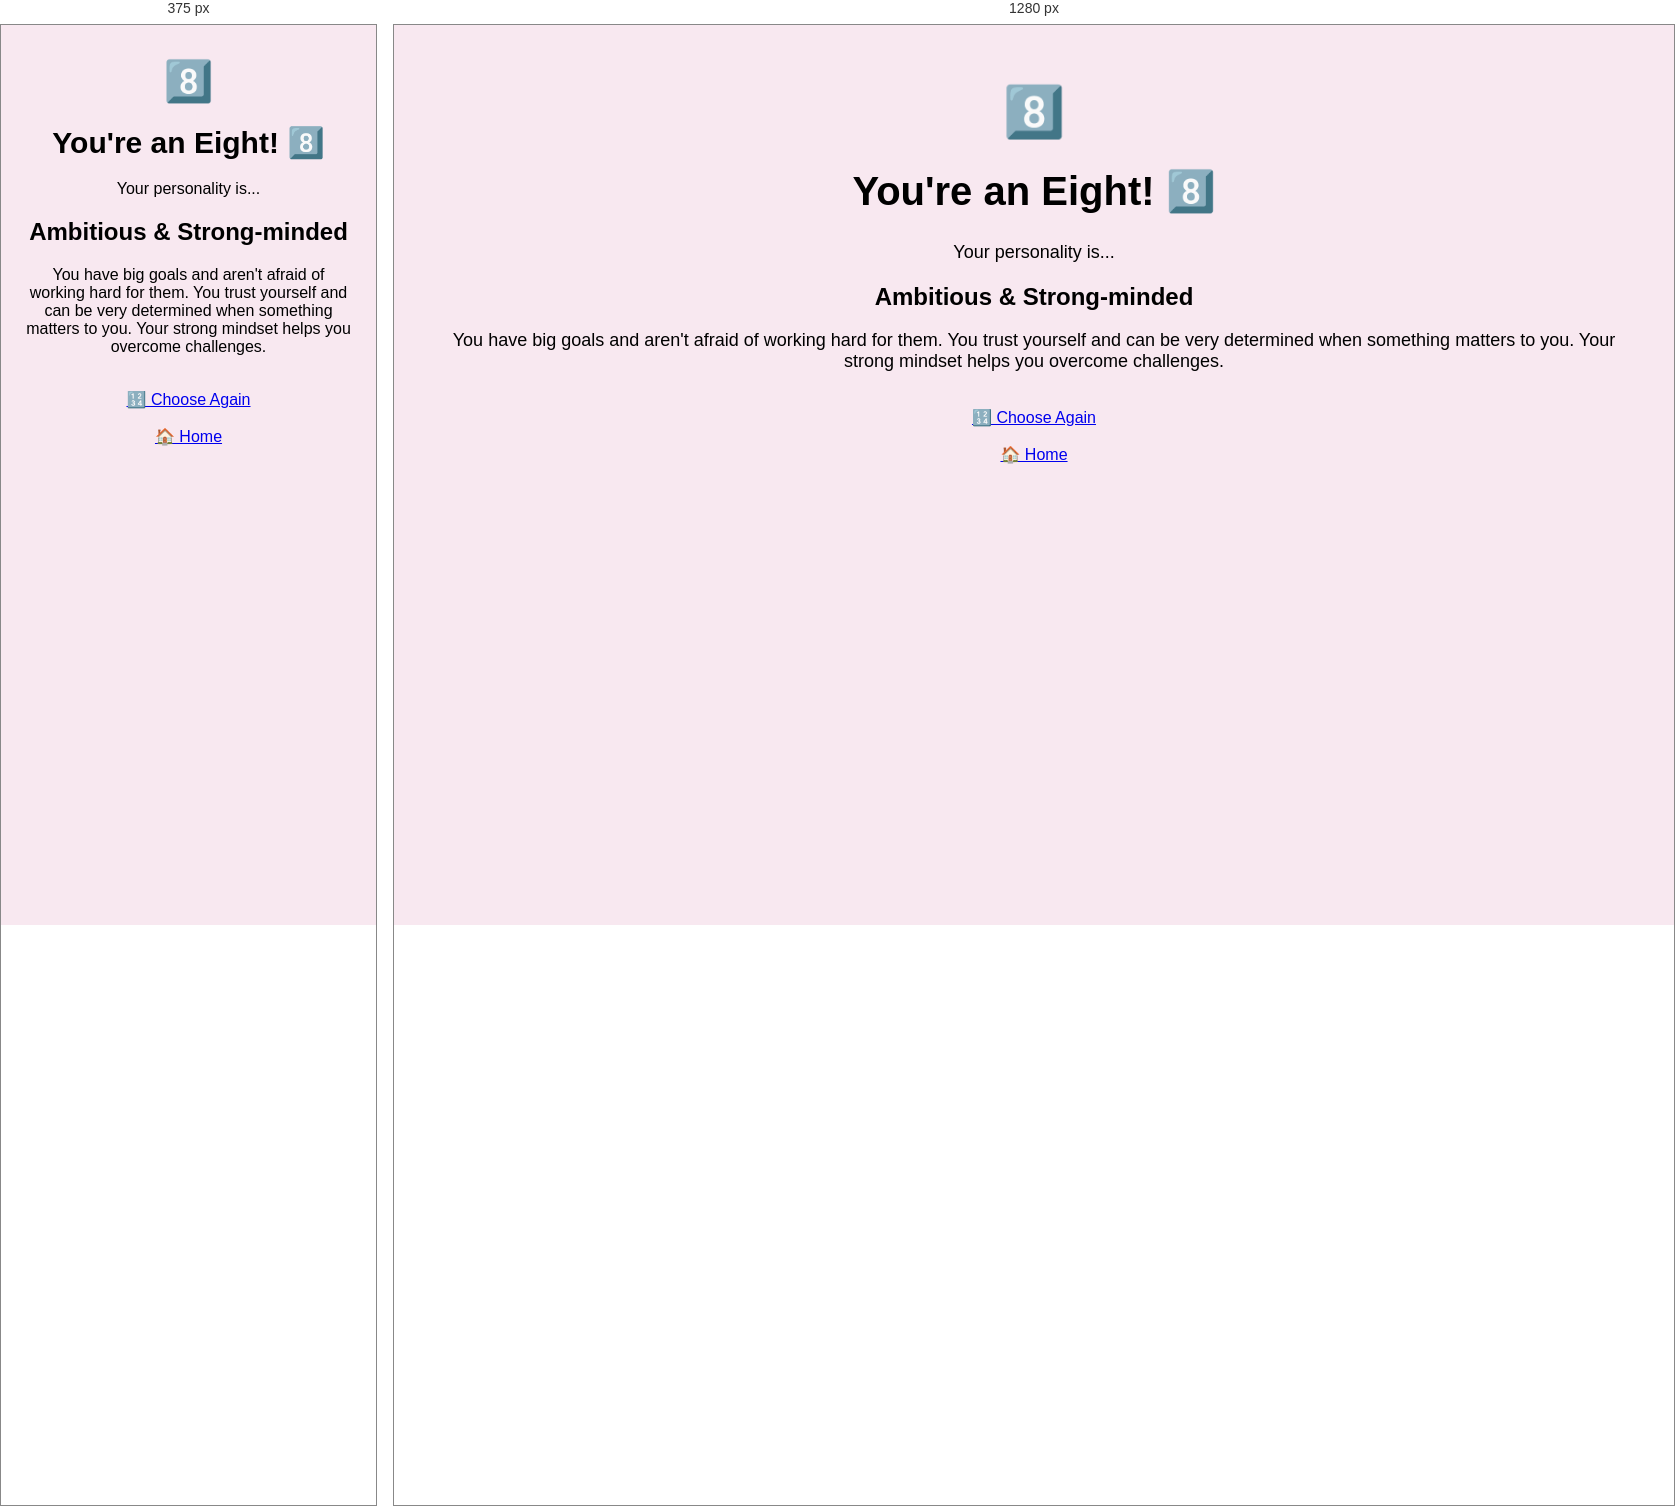
Rendered at 375 px and 1280 px, left to right.

<!-- file: eight.html -->
<!DOCTYPE html>
<html lang="en">

<head>
    <title>Eight Personality</title>
    <link rel="stylesheet" href="reveal.css">
</head>

<body>

    <div class="container">

        <div class="emoji">8️⃣</div>

        <h1>You're an Eight! 8️⃣</h1>

        <p>Your personality is...</p>

        <div class="result">
            <h2>Ambitious & Strong-minded</h2>

            <p>
                You have big goals and aren't afraid of working
                hard for them. You trust yourself and can be very
                determined when something matters to you. Your
                strong mindset helps you overcome challenges.
            </p>
        </div>

        <br>

        <a href="number.html" class="back-button">🔢 Choose Again</a>

        <br><br>

        <a href="pick.html" class="back-button">🏠 Home</a>

    </div>

</body>
</html>

/* @media block from reveal.css */
@media (max-width: 600px) {

    .container {
        padding: 25px 15px;
    }

    h1 {
        font-size: 30px;
    }

    p {
        font-size: 16px;
    }

    .choices {
        gap: 15px;
    }

   .choice {
        width: 160px;
        padding: 20px;
        box-sizing: border-box;
    }

    .emoji {
        font-size: 40px;
    }
}